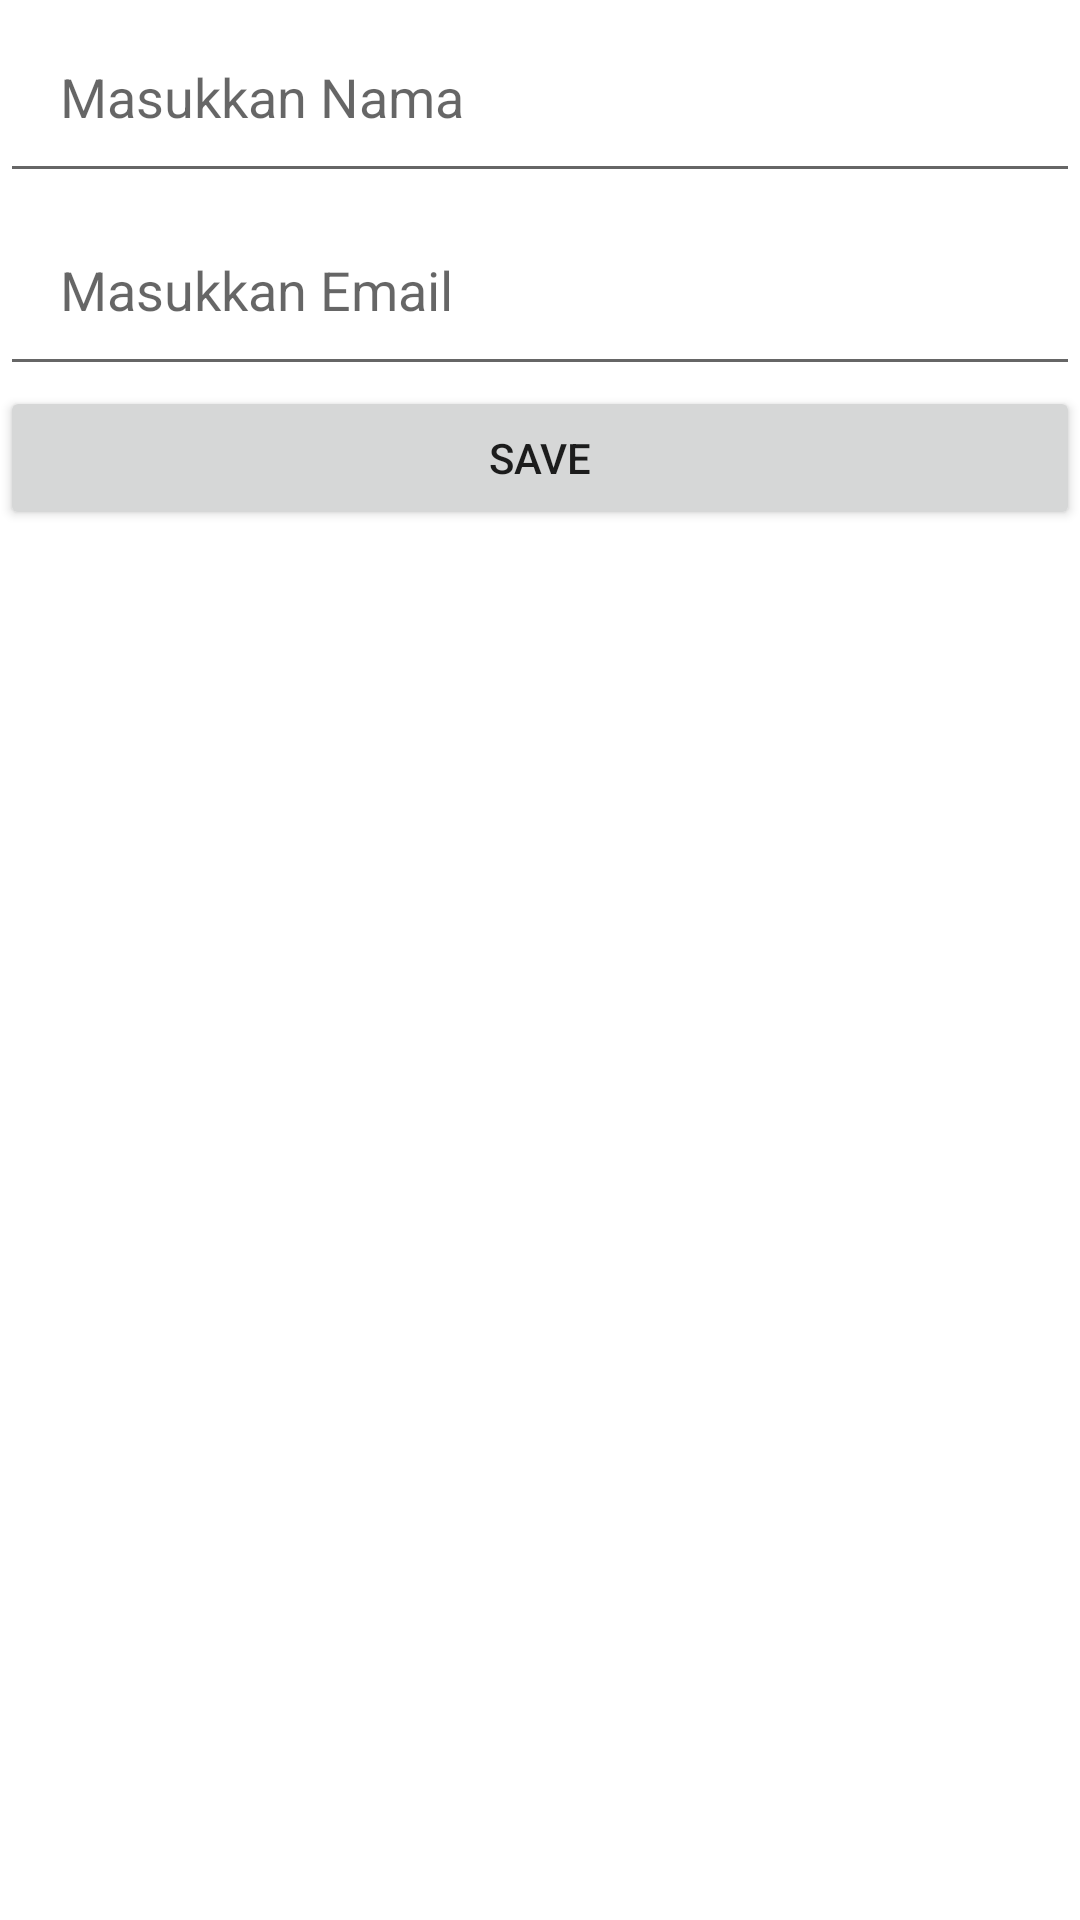

Layout XML and referenced resources for this Android screen:
<!-- AndroidManifest.xml: application theme Theme.ROMDATABASE -->
<!-- res/layout/activity_insert_data.xml -->
<?xml version="1.0" encoding="utf-8"?>
<LinearLayout
    android:orientation="vertical"
    xmlns:android="http://schemas.android.com/apk/res/android"
    xmlns:app="http://schemas.android.com/apk/res-auto"
    xmlns:tools="http://schemas.android.com/tools"
    android:layout_width="match_parent"
    android:layout_height="match_parent"
    tools:context=".InsertDataActivity"
    android:layout_margin="20dp">

    <EditText
        android:layout_width="match_parent"
        android:layout_height="wrap_content"
        android:hint="Masukkan Nama"
        android:id="@+id/edt_nama"
        android:padding="20dp"/>

    <EditText
        android:layout_width="match_parent"
        android:layout_height="wrap_content"
        android:hint="Masukkan Email"
        android:id="@+id/edt_email"
        android:padding="20dp"/>

    <Button
        android:id="@+id/btn_save"
        android:layout_width="match_parent"
        android:layout_height="wrap_content"
        android:layout_gravity="center"
        android:text="SAVE"/>

</LinearLayout>
<!-- resources referenced by this layout -->
<resources>
  <style name="Theme.ROMDATABASE" parent="Theme.MaterialComponents.DayNight.DarkActionBar">
          
          <item name="colorPrimary">@color/purple_500</item>
          <item name="colorPrimaryVariant">@color/purple_700</item>
          <item name="colorOnPrimary">@color/white</item>
          
          <item name="colorSecondary">@color/teal_200</item>
          <item name="colorSecondaryVariant">@color/teal_700</item>
          <item name="colorOnSecondary">@color/black</item>
          
          <item name="android:statusBarColor" tools:targetApi="l">?attr/colorPrimaryVariant</item>
          
      </style>
  <!-- not gathered from this repository: default colours our renderer supplied (Android Studio template values) -->
  <color name="purple_500">#FF6200EE</color>
  <color name="purple_700">#FF3700B3</color>
  <color name="teal_200">#FF03DAC5</color>
  <color name="teal_700">#FF018786</color>
  <color name="black">#FF000000</color>
  <color name="white">#FFFFFFFF</color>
</resources>
